10-way image classification set "Herbs" from GitHub (pegasis470/Herbs); label vocabulary: belimbing wuluh, jambu biji, jeruk nipis, kemangi, lidah buaya, nangka, pandan, pepaya, seledri, sirih.

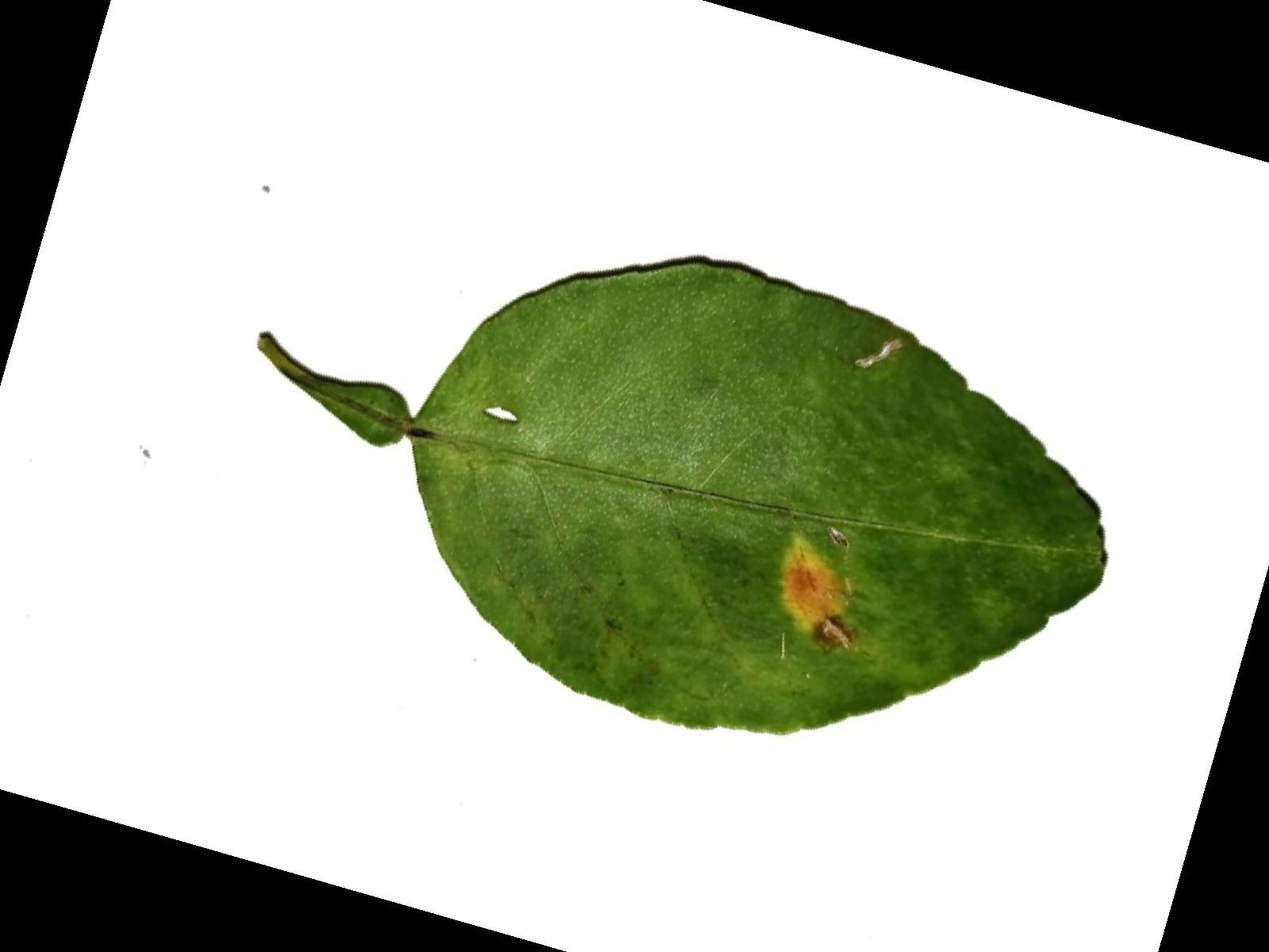
Label: jeruk nipis

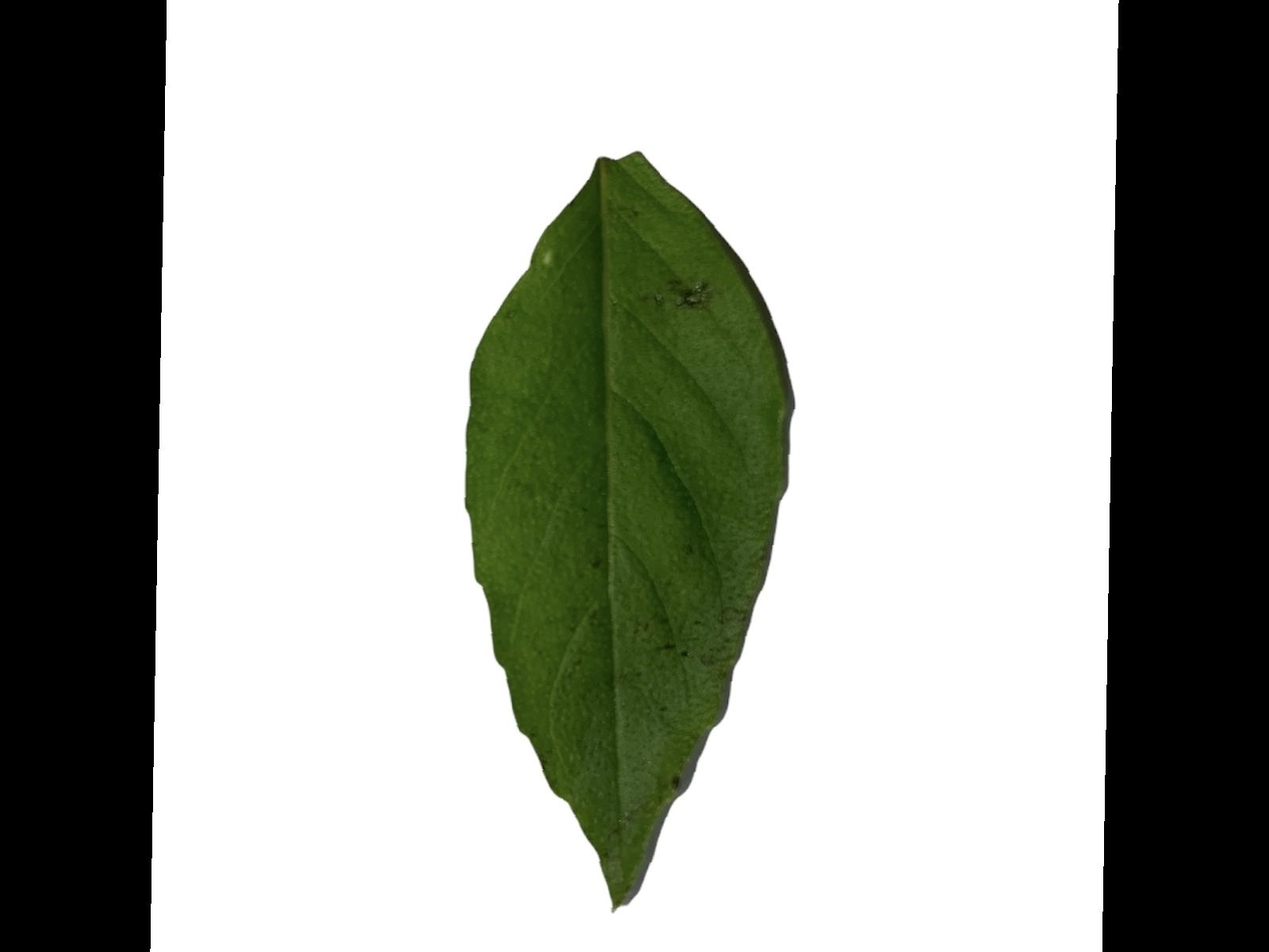
Label: kemangi

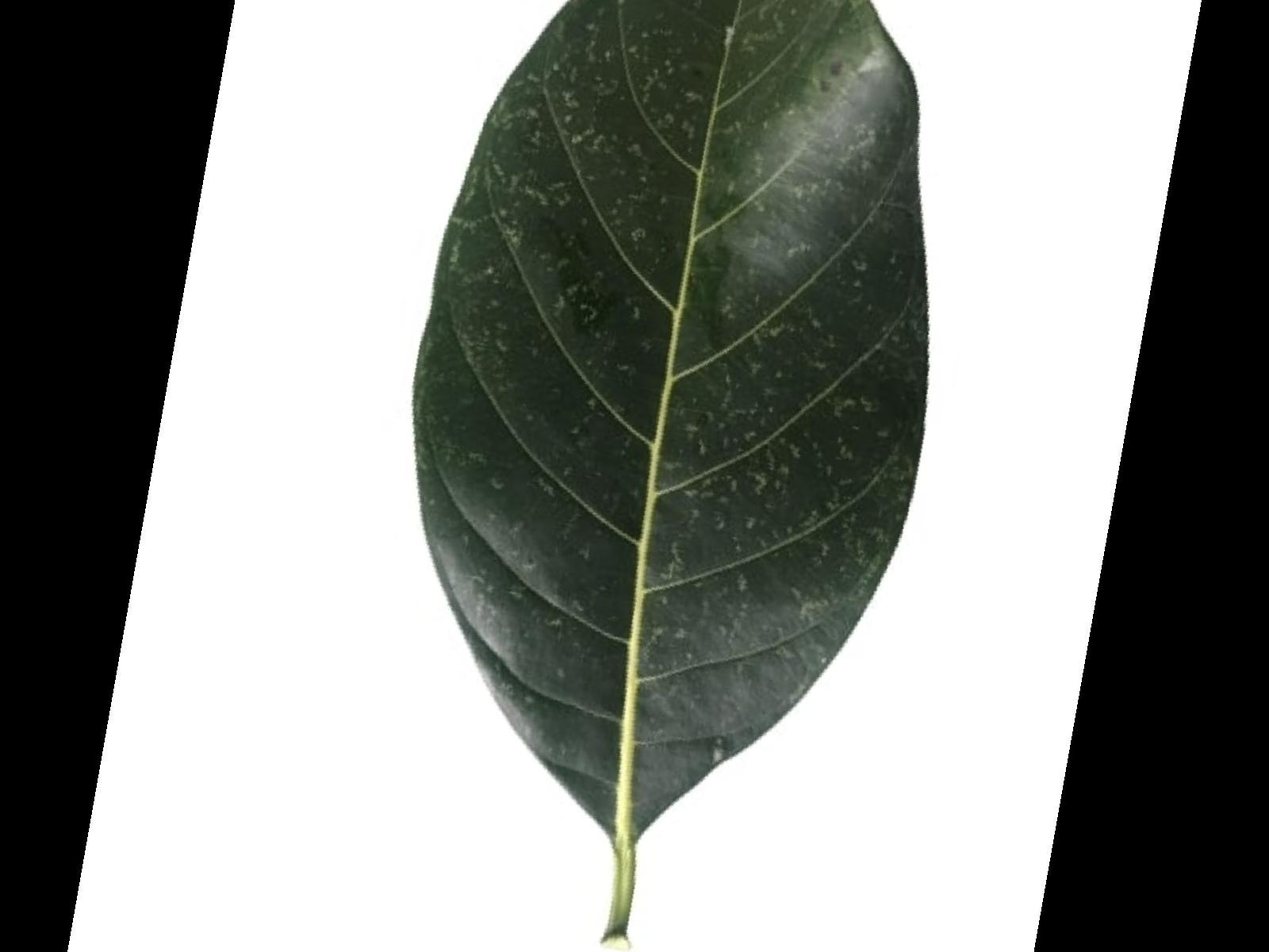
Label: nangka

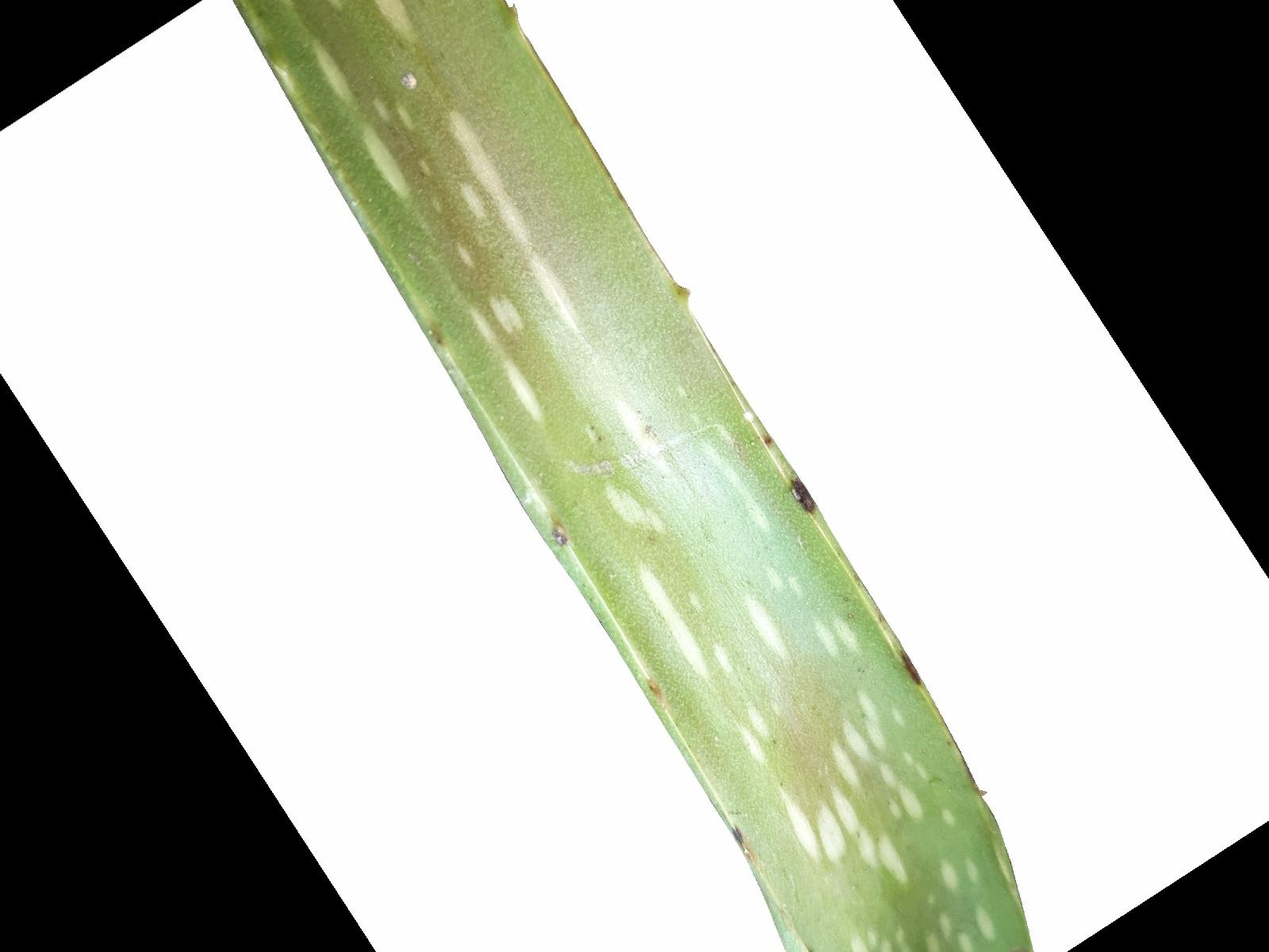
Label: lidah buaya

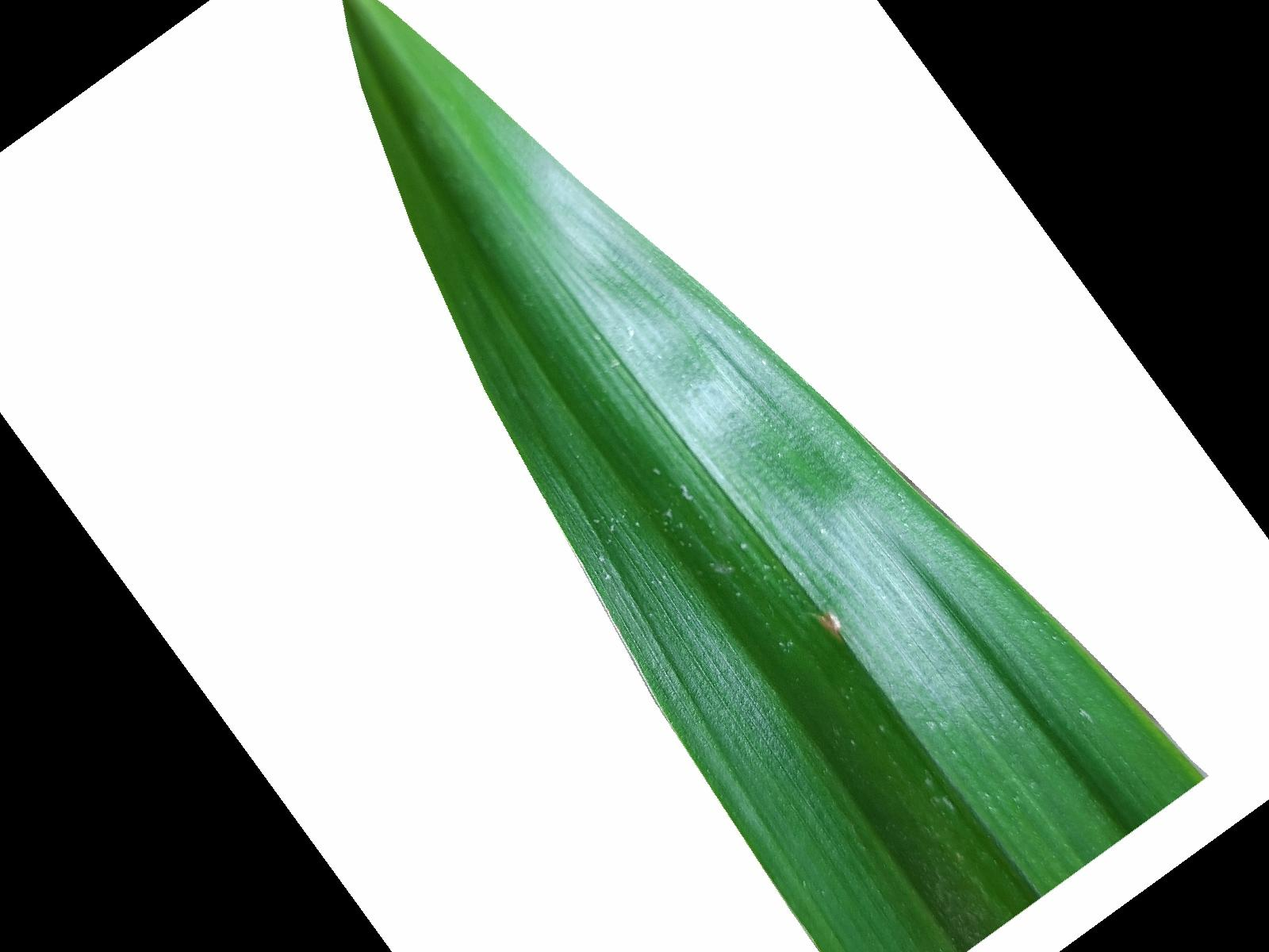
Label: pandan

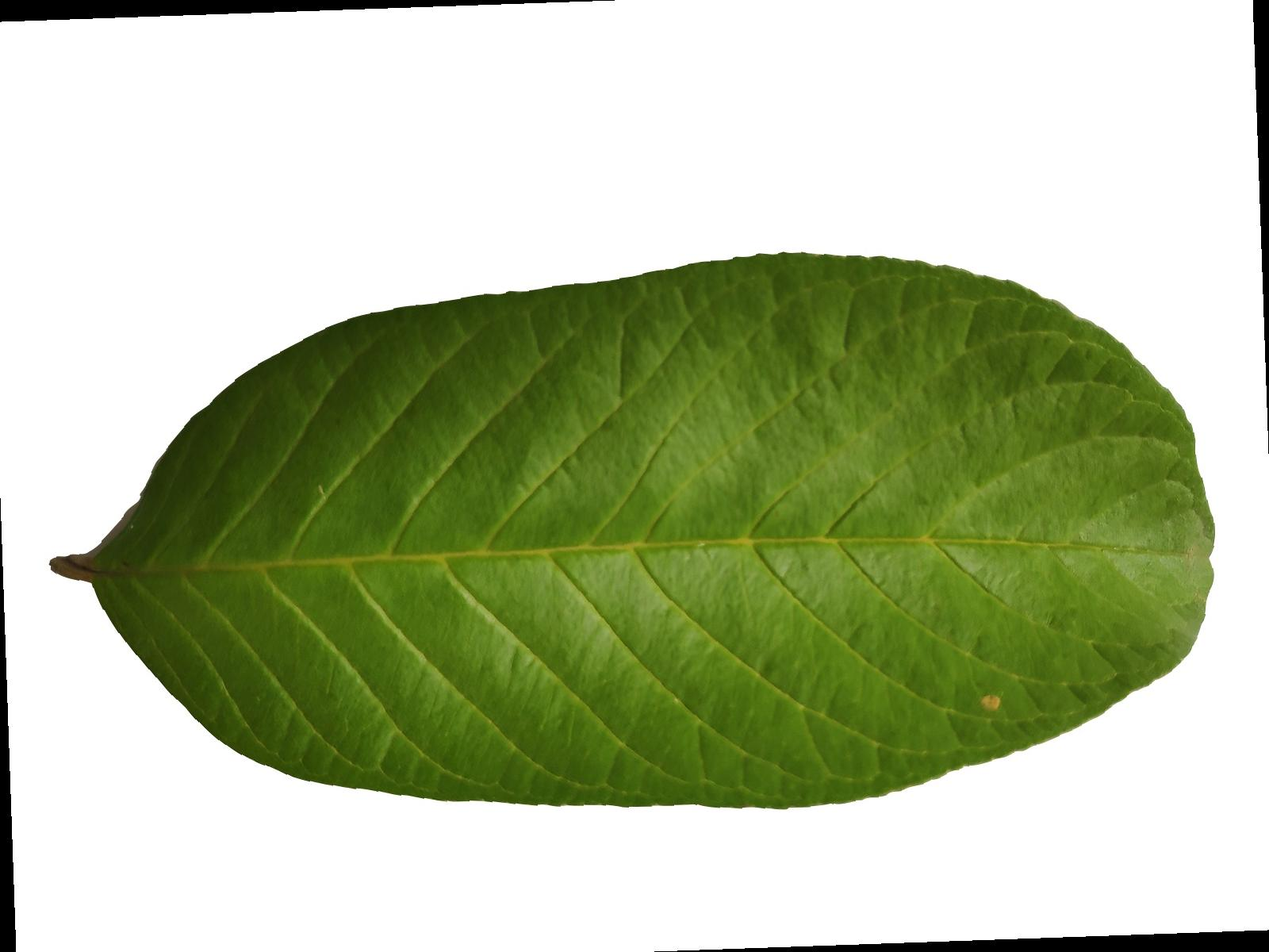
Label: jambu biji
